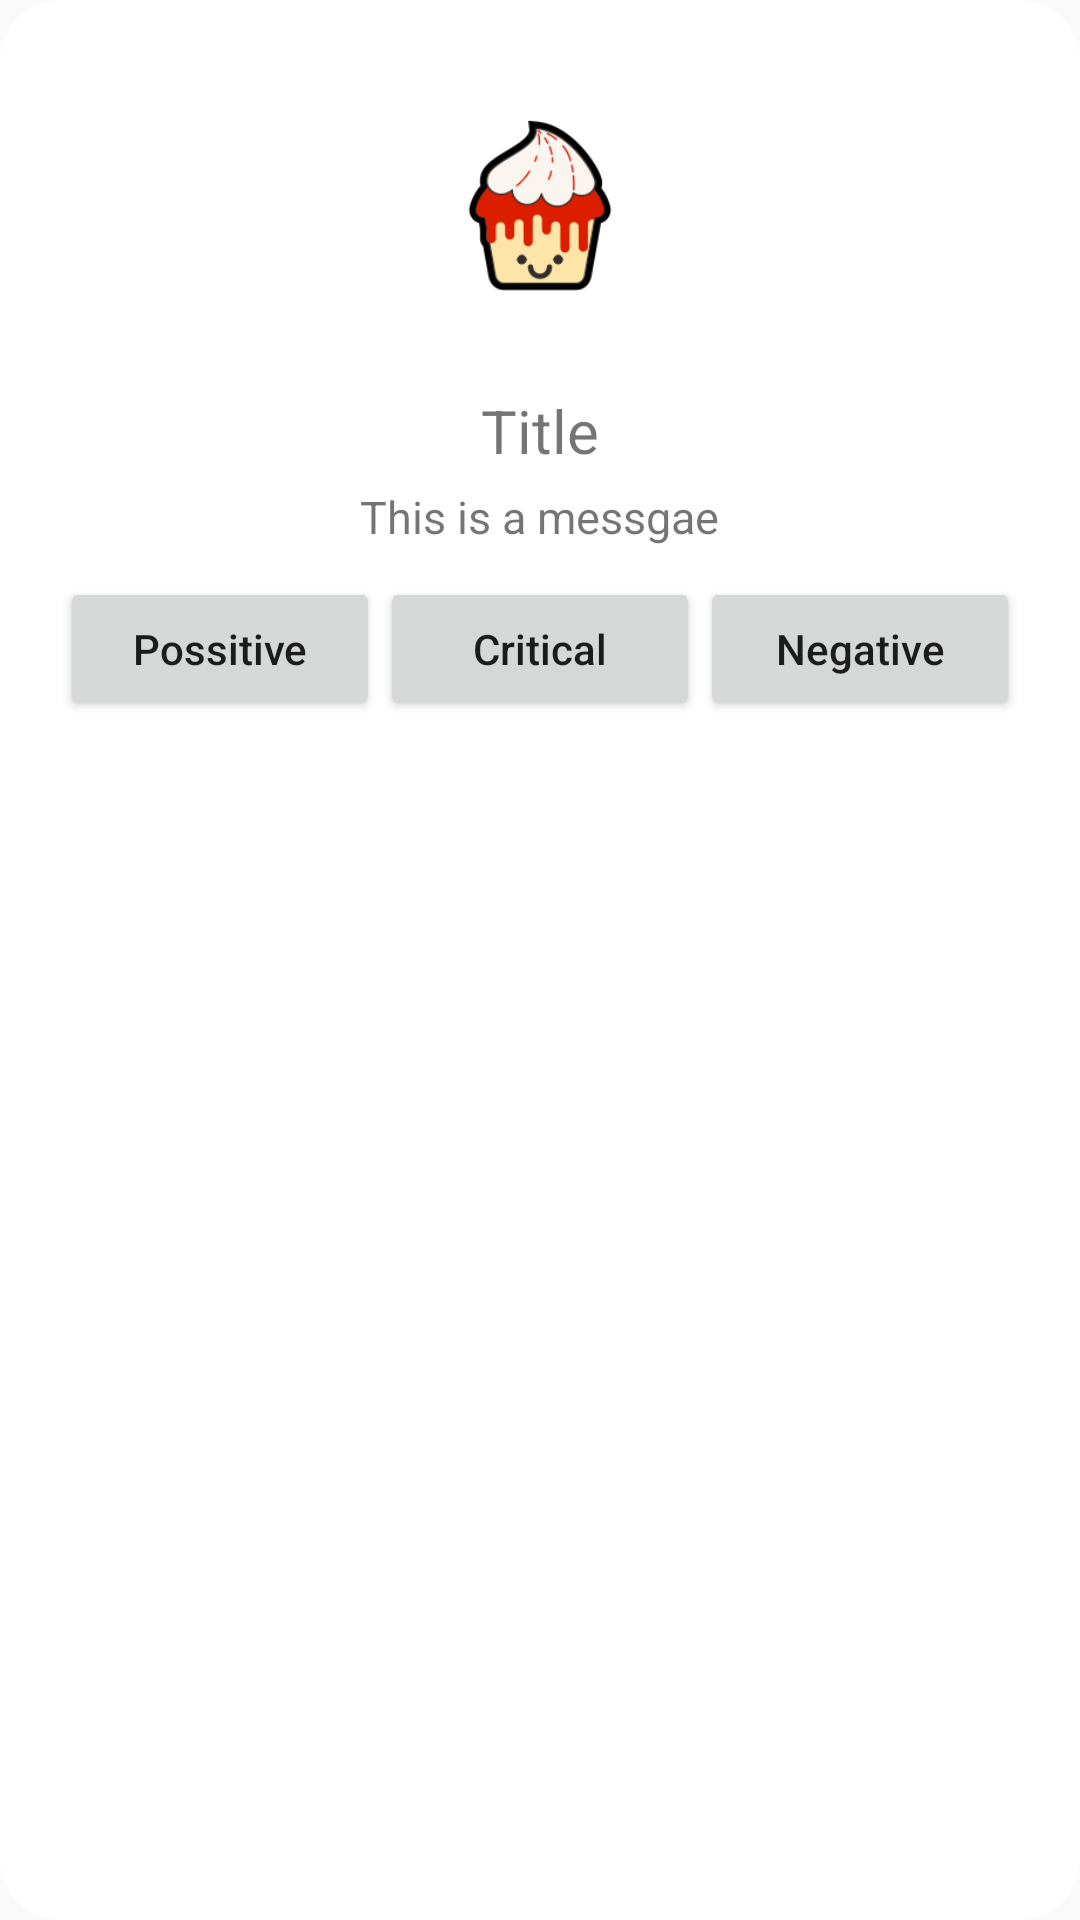

Android layout source for this screen:
<!-- AndroidManifest.xml: application theme AppTheme -->
<!-- res/layout/dialog_sticky.xml -->
<?xml version="1.0" encoding="utf-8"?>
<LinearLayout xmlns:android="http://schemas.android.com/apk/res/android"
    android:layout_width="match_parent"
    android:layout_height="match_parent"
    android:background="@drawable/drawable_round_corner"
    android:orientation="vertical">

    <ProgressBar
        android:id="@+id/stickyPB"
        android:layout_width="100dp"
        android:layout_height="100dp"
        android:layout_gravity="center"
        android:layout_marginTop="20dp"
        style="@style/Animated_rotate_icon" />

    <TextView
        android:id="@+id/titleTV"
        android:layout_width="wrap_content"
        android:layout_height="wrap_content"
        android:layout_gravity="center"
        android:layout_marginTop="10dp"
        android:text="Title"
        android:layout_marginLeft="20dp"
        android:layout_marginRight="20dp"
        android:textSize="20sp" />

    <TextView
        android:id="@+id/contentTV"
        android:layout_width="wrap_content"
        android:layout_height="wrap_content"
        android:layout_gravity="center"
        android:layout_marginLeft="20dp"
        android:layout_marginRight="20dp"
        android:layout_marginTop="5dp"
        android:text="This is a messgae"
        android:textSize="15sp" />

    <LinearLayout
        android:layout_width="match_parent"
        android:layout_height="wrap_content"
        android:layout_gravity="center"
        android:layout_marginTop="10dp"
        android:layout_marginLeft="20dp"
        android:layout_marginRight="20dp"
        android:orientation="horizontal">

        <Button
            android:id="@+id/possiveBT"
            android:layout_width="match_parent"
            android:layout_height="match_parent"
            android:layout_weight="1"
            android:textAllCaps="false"
            android:text="Possitive" />

        <Button
            android:id="@+id/criticalBT"
            android:layout_width="match_parent"
            android:layout_height="match_parent"
            android:layout_weight="1"
            android:textAllCaps="false"
            android:text="Critical" />

        <Button
            android:id="@+id/negativeBT"
            android:layout_width="match_parent"
            android:layout_height="match_parent"
            android:layout_weight="1"
            android:textAllCaps="false"
            android:text="Negative" />
    </LinearLayout>

    <View
        android:layout_width="match_parent"
        android:layout_height="0dp"
        android:layout_marginTop="20dp"/>
</LinearLayout>
<!-- resources referenced by this layout -->
<resources>
  <!-- drawable drawable_round_corner (drawable) -->
  <?xml version="1.0" encoding="utf-8"?>
  <shape xmlns:android="http://schemas.android.com/apk/res/android"
      android:shape="rectangle">
      <solid android:color="@color/colorWhitePure"/>
      <corners android:radius="10pt"/>
  
  </shape>
  <style name="Animated_rotate_icon">
          <item name="android:indeterminateDrawable">@drawable/animated_rotate_icon</item>
      </style>
  <style name="AppTheme" parent="Theme.AppCompat.Light.NoActionBar">
          
          <item name="colorPrimary">@color/colorPrimary</item>
          <item name="colorPrimaryDark">@color/colorPrimaryDark</item>
          <item name="colorAccent">@color/colorAccent</item>
      </style>
  <color name="colorWhitePure">#FFFFFF</color>
  <!-- drawable animated_rotate_icon (drawable) -->
  <?xml version="1.0" encoding="utf-8"?>
  <animated-rotate xmlns:android="http://schemas.android.com/apk/res/android"
      android:drawable="@drawable/icon_round_sticky_apple_256"
      android:pivotX="50%"
      android:pivotY="50%">
  </animated-rotate>
  <color name="colorPrimary">#00BBFF</color>
  <color name="colorPrimaryDark">#0080FF</color>
  <color name="colorAccent">#FF5722</color>
  <!-- drawable icon_round_sticky_apple_256: png bitmap (drawable, 20761 bytes) -->
</resources>
